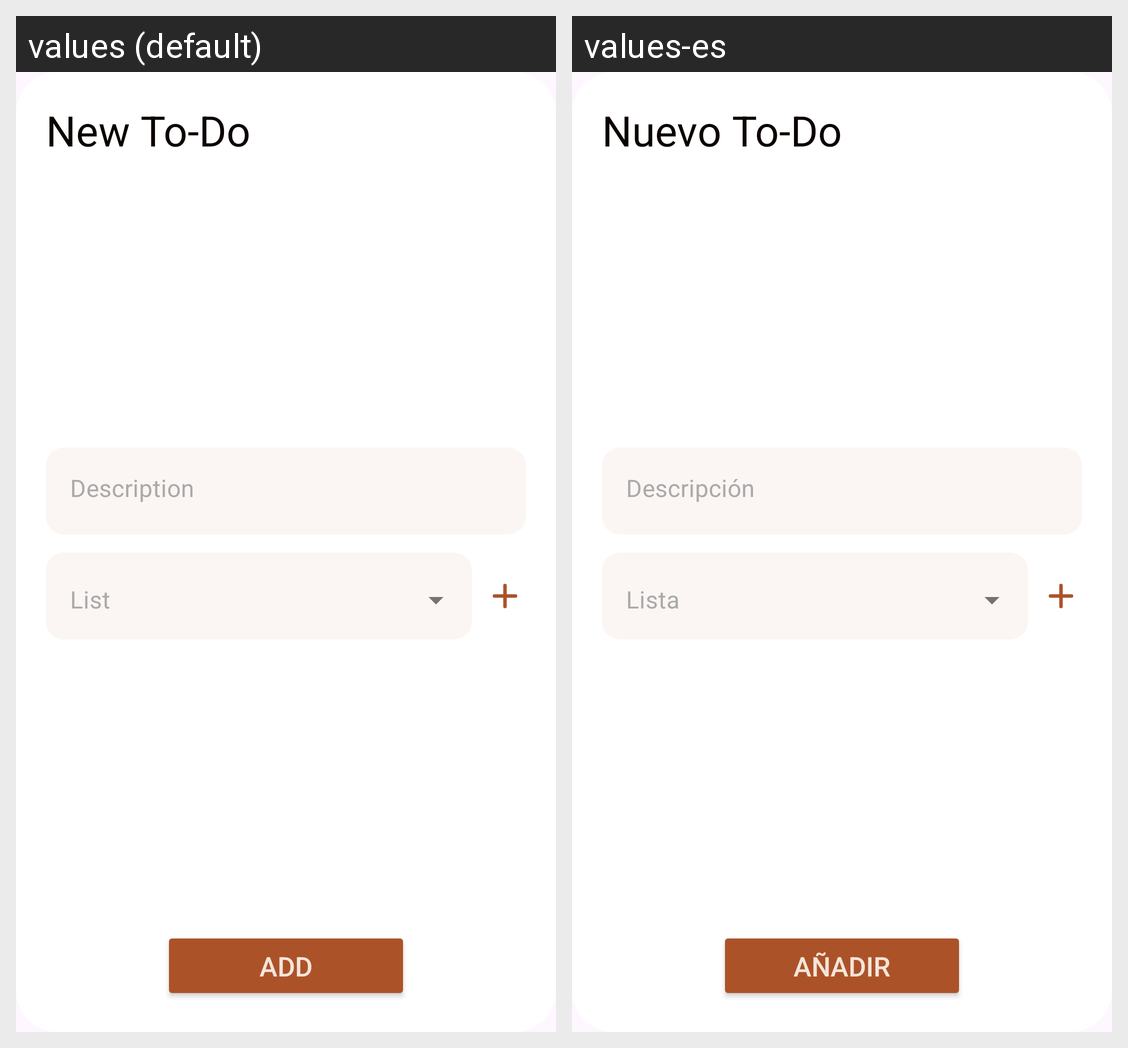

Strings drawn on this Android screen and how each of the app's shown locales translates them:
Android screen res/layout/dialog_add_todo.xml rendered under 2 locales, left to right: values (default), values-es. Device: Nexus 5 (rendered at 1080×1920; each locale shown at half size, 540×960, under a caption strip naming it); theme Theme.SimpleToDo.
Strings drawn on this screen, with the default value and each locale's value (text and hints the layout hard-codes, and strings that could not be matched under every locale, appear in the picture but are not listed):

new_to_do
  values: New To-Do
  values-es: Nuevo To-Do

description
  values: Description
  values-es: Descripción

add
  values: ADD
  values-es: AÑADIR
